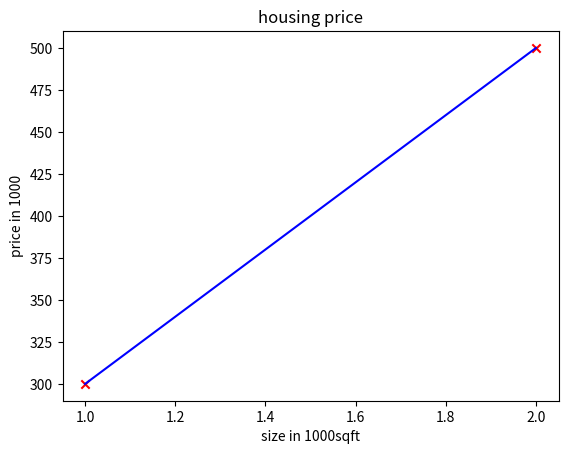

Here is the Python script that generated this plot: (Note: this script raises an exception after producing the figure.)
import numpy as np
import matplotlib.pyplot as plt
print(f"Learning about linear regression")

def func(w,x,b):
# model function
    fun = w*x +b
    return(fun)

def output_model(x,w,b):
# produce prediction for y
    m = len(x)
    f_wb = np.zeros(m) # produces array of m numbers with 0 as its elements
    for i in range(m):
        f_wb[i]=func(w,x[i],b)
    return f_wb

# training data set
x_train =  np.array([1,2])
y_train = np.array([300,500])
m = len(x_train)
print(f"x_train: {x_train}\ny_train: {y_train}\nthe number of training data set(m): {m}")

#labeling of the graph
plt.title("housing price")
plt.ylabel('price in 1000')
plt.xlabel('size in 1000sqft')

# to plot the data set
w= 200
b = 100
plt.scatter(x_train,y_train,marker = 'x', c='r',label="Actual values")
# scatter gives the points only

#to test model function
temp = output_model(x_train,w,b)
plt.plot(x_train,temp, c='b',label = "Predicted values")
#plot gives the solid line joining the points

# to make prediction
x = int(input("Enter square feet: "))
cost = func(w,x,b)
plt.scatter(x,cost,marker='o',c='g',label='sold for')
print(f"the cost of the house is: {cost}")
plt.legend()
plt.show()
